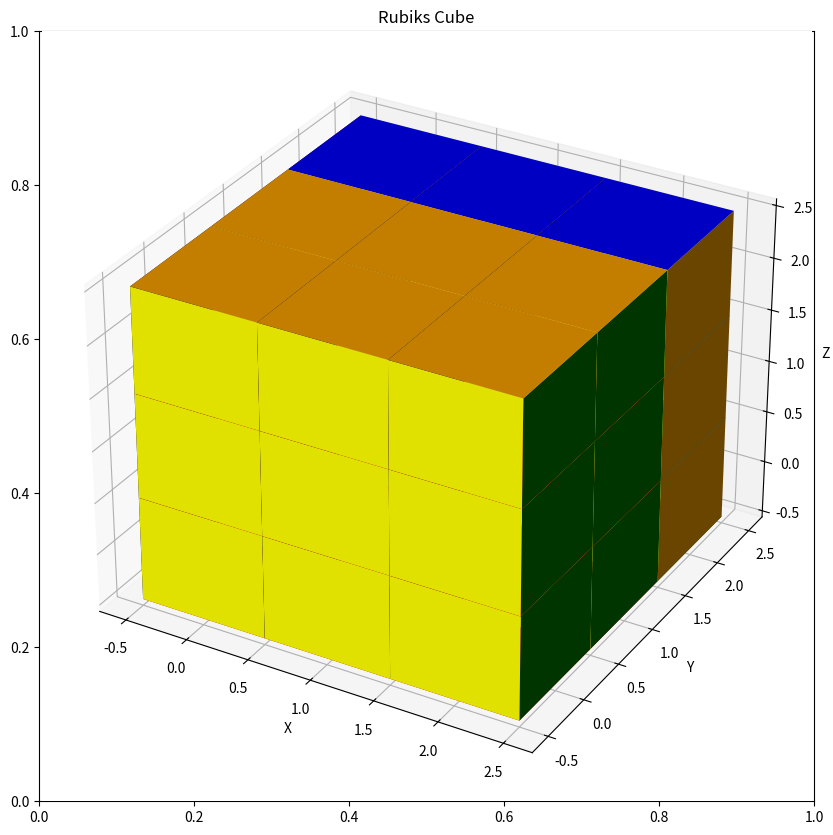

Here is the Python script that generated this plot:
import numpy as np
import os
import numpy as np
from mpl_toolkits.mplot3d import Axes3D
import matplotlib.pyplot as plt


class MiniCube(object):
	
	def __init__(self, position):
		# 0 +X, 1 -X
		# 2 +Y, 3 -Y
		# 4 +Z, 5 -Z
		self.global_colors = ['g', 'b', 'white', 'yellow', 'orange', 'r']
		
		# global position of center
		self.position = [-10] * 3
		for i, p in enumerate(position):
			self.position[i] = p
	
	# #X->X' angle in ccwise direction
	# self.orientation = [0]*3
	
	def rotate(self, axis='X', counterClockWise=True):
		"""
		changes colors of all its faces acc to the roattion
		"""
		ncolors = [None] * 6
		for i in range(6):
			ncolors[i] = self.global_colors[i]
		
		if axis == 'X':
			if counterClockWise:
				ncolors[2] = self.global_colors[5]
				ncolors[3] = self.global_colors[4]
				ncolors[4] = self.global_colors[2]
				ncolors[5] = self.global_colors[3]
			else:
				ncolors[2] = self.global_colors[4]
				ncolors[3] = self.global_colors[5]
				ncolors[4] = self.global_colors[3]
				ncolors[5] = self.global_colors[2]
		elif axis == 'Y':
			if counterClockWise:
				ncolors[0] = self.global_colors[4]
				ncolors[1] = self.global_colors[5]
				ncolors[4] = self.global_colors[1]
				ncolors[5] = self.global_colors[0]
			else:
				ncolors[0] = self.global_colors[5]
				ncolors[1] = self.global_colors[4]
				ncolors[4] = self.global_colors[0]
				ncolors[5] = self.global_colors[1]
		else:
			if counterClockWise:
				ncolors[0] = self.global_colors[3]
				ncolors[1] = self.global_colors[2]
				ncolors[2] = self.global_colors[0]
				ncolors[3] = self.global_colors[1]
			else:
				ncolors[0] = self.global_colors[2]
				ncolors[1] = self.global_colors[3]
				ncolors[2] = self.global_colors[1]
				ncolors[3] = self.global_colors[0]
		
		# flag = 2*int(counterclockwise)-1
		# coords = {'X':0, 'Y':1, 'Z':2}
		# for ax in range(3):
		# 	self.orientation[ax] += (flag*90+360)
		# self.orientation[coords[axis]] -= flag*90
		# for ax in range(3):
		# self.orientation[ax] %= 360
		
		for i in range(6):
			self.global_colors[i] = ncolors[i]
		
		return
	
	def get_colors(self):
		"""
		Return colors of the minicube w.r.t the global axes
		"""
		return self.global_colors
	
	def render(self, title="Title"):
		axes = [2, 1, 4, 0, 3, 5]
		print(" %s \n%s%s%s\n %s \n %s \n" % (self.global_colors[axes[0]][0],
												self.global_colors[axes[1]][0],
												self.global_colors[axes[2]][0],
												self.global_colors[axes[3]][0],
												self.global_colors[axes[4]][0],
												self.global_colors[axes[5]][0]))
		points = np.array([[-1, -1, -1],
						[1, -1, -1],
						[1, 1, -1],
						[-1, 1, -1],
						[-1, -1, 1],
						[1, -1, 1],
						[1, 1, 1],
						[-1, 1, 1]])
		
		fig = plt.figure()
		plt.title(title)
		ax = fig.add_subplot(111, projection='3d')
		r = [-1, 1]
		X, Y = np.meshgrid(r, r)
		one = np.ones(4).reshape(2, 2)
		ax.plot_surface(X, Y, one, color=self.global_colors[0])
		ax.plot_surface(X, Y, -one, color=self.global_colors[1])
		ax.plot_surface(X, -one, Y, color=self.global_colors[3])
		ax.plot_surface(X, one, Y, color=self.global_colors[2])
		ax.plot_surface(one, X, Y, color=self.global_colors[4])
		ax.plot_surface(-one, X, Y, color=self.global_colors[5])
		# ax.scatter3D(points[:, 0], points[:, 1], points[:, 2])
		ax.set_xlabel('Z')
		ax.set_ylabel('Y')
		ax.set_zlabel('X')
		plt.show()
		return
	
	def reset_colors(self):
		self.global_colors = ['g', 'b', 'white', 'yellow', 'orange', 'r']
		return


class Cube(object):
	
	def __init__(self, size):
		super(Cube, self).__init__()
		self.size = size
		self.cubies = np.empty((3, 3, 3), dtype=object)
		for i in range(3):
			for j in range(3):
				for k in range(3):
					self.cubies[i, j, k] = MiniCube([i, j, k])
	
	def face_rotate(self, face="f"):
		ccwise = (face.endswith("'") & ((face[0] == "f") | (face[0] == "r") | (face[0] == "u")))
		ccwise = ccwise | ((len(face) == 1) & ((face == "b") | (face == "l") | (face == "d")))
		ccint = 2 * int(ccwise) - 1
		
		x = None
		if face[0] == "f":
			face_array = self.cubies[:, :, 2]
			self.cubies[:, :, 2] = self.rotate_2d_array(face_array, ccint)
			self.rotate_face_cubies(self.cubies[:, :, 2], 'Z', ccwise)
		
		elif face[0] == "b":
			face_array = self.cubies[:, :, 0]
			x = self.rotate_2d_array(face_array, ccint)
			self.cubies[:, :, 0] = self.rotate_2d_array(face_array, ccint)
			self.rotate_face_cubies(self.cubies[:, :, 0], 'Z', ccwise)
		
		elif face[0] == "r":
			face_array = self.cubies[2, :, :]
			self.cubies[2, :, :] = self.rotate_2d_array(face_array, ccint)
			self.rotate_face_cubies(self.cubies[2, :, :], 'X', ccwise)
		
		elif face[0] == "l":
			face_array = self.cubies[0, :, :]
			self.cubies[0, :, :] = self.rotate_2d_array(face_array, ccint)
			self.rotate_face_cubies(self.cubies[0, :, :], 'X', ccwise)
		
		elif face[0] == "u":
			face_array = self.cubies[:, 2, :]
			self.cubies[:, 2, :] = self.rotate_2d_array(face_array, ccint)
			self.rotate_face_cubies(self.cubies[:, 2, :], 'Y', ccwise)
		
		else:
			face_array = self.cubies[:, 0, :]
			self.cubies[:, 0, :] = self.rotate_2d_array(face_array, ccint)
			self.rotate_face_cubies(self.cubies[:, 0, :], 'Y', ccwise)
		
		for i in range(3):
			for j in range(3):
				for k in range(3):
					self.cubies[i, j, k].position = [i, j, k]
		return x
	
	def rotate_face_cubies(self, face, axis='X', counterClockWise=True):
		cubies = np.reshape(face, (-1))
		for cubie in cubies:
			print(cubie.position)
			cubie.rotate(axis, counterClockWise)
	
	def render(self):
		
		fig = plt.figure(figsize=(10,10))
		plt.title("Rubiks Cube")
		ax = fig.add_subplot(111, projection='3d')
		X = np.array([0,1,0,1]).reshape((2,2))-0.5
		Y = np.array([0,0,1,1]).reshape((2,2))-0.5
		Z = np.array([0.]*4).reshape((2,2))
		
		cubies = np.reshape(self.cubies, (-1))
		print(len(cubies))
		for cubie in cubies:
			ax.plot_surface(Z+cubie.position[0]+0.5, X+cubie.position[1], Y+cubie.position[2], color=cubie.global_colors[0], alpha=1) # +X
			ax.plot_surface(Z+cubie.position[0]-0.5, X+cubie.position[1], Y+cubie.position[2], color=cubie.global_colors[1], alpha=1) # -X
			ax.plot_surface(X+cubie.position[0], Z+cubie.position[1]+0.5, Y+cubie.position[2], color=cubie.global_colors[2], alpha=1) # +Y
			ax.plot_surface(X+cubie.position[0], Z+cubie.position[1]-0.5, Y+cubie.position[2], color=cubie.global_colors[3], alpha=1) # -Y
			ax.plot_surface(X+cubie.position[0], Y+cubie.position[1], Z+cubie.position[2]+0.5, color=cubie.global_colors[4], alpha=1) # +Z
			ax.plot_surface(X+cubie.position[0], Y+cubie.position[1], Z+cubie.position[2]-0.5, color=cubie.global_colors[5], alpha=1) # -Z
		
		ax.set_xlabel('X')
		ax.set_ylabel('Y')
		ax.set_zlabel('Z')
		plt.show()
		return
	
	def rotate_2d_array(self, face_array, ccint):
		cubies = [MiniCube([0, 0, 0]) for _ in range(self.size*self.size)]
		newcubes = np.array(cubies)
		newcubes = np.resize(newcubes, (self.size, self.size))
		
		# newcubes[::-1 * ccint, 2] = face_array[0, :]
		# newcubes[2, ::1 * ccint] = face_array[:, 2]
		# newcubes[::-1 * ccint, 0] = face_array[2, :]
		# newcubes[0, ::1 * ccint] = face_array[:, 0]
		
		self.copyCubies(newcubes[::-1 * ccint, 2] , face_array[0, :])
		self.copyCubies(newcubes[2, ::1 * ccint] , face_array[:, 2])
		self.copyCubies(newcubes[::-1 * ccint, 0] , face_array[2, :])
		self.copyCubies(newcubes[0, ::1 * ccint] , face_array[:, 0])
		self.copyCubies(newcubes[1:2, 1], face_array[1:2, 1])
		# print(newcubes)
		return newcubes
	
	def copyCubies(self, a, b):
		for _a, _b in zip(list(a),list(b)):
			_a.position = _b.position
			_a.global_colors = _b.global_colors
		return
	
	
myCube = Cube(3)

# myCube.face_rotate('f')
# myCube.face_rotate('b')
# myCube.face_rotate('l')
# myCube.face_rotate('r')
myCube.face_rotate("u")
myCube.face_rotate("u")
myCube.face_rotate("u")
# myCube.face_rotate("d'")

# for i in range(3):
# 	for j in range(3):
# 		for k in range(3):
# 			if [i,j,k] != myCube.cubies[i,j,k].position:
# 				print([i,j,k], myCube.cubies[i,j,k].position)
myCube.render()
